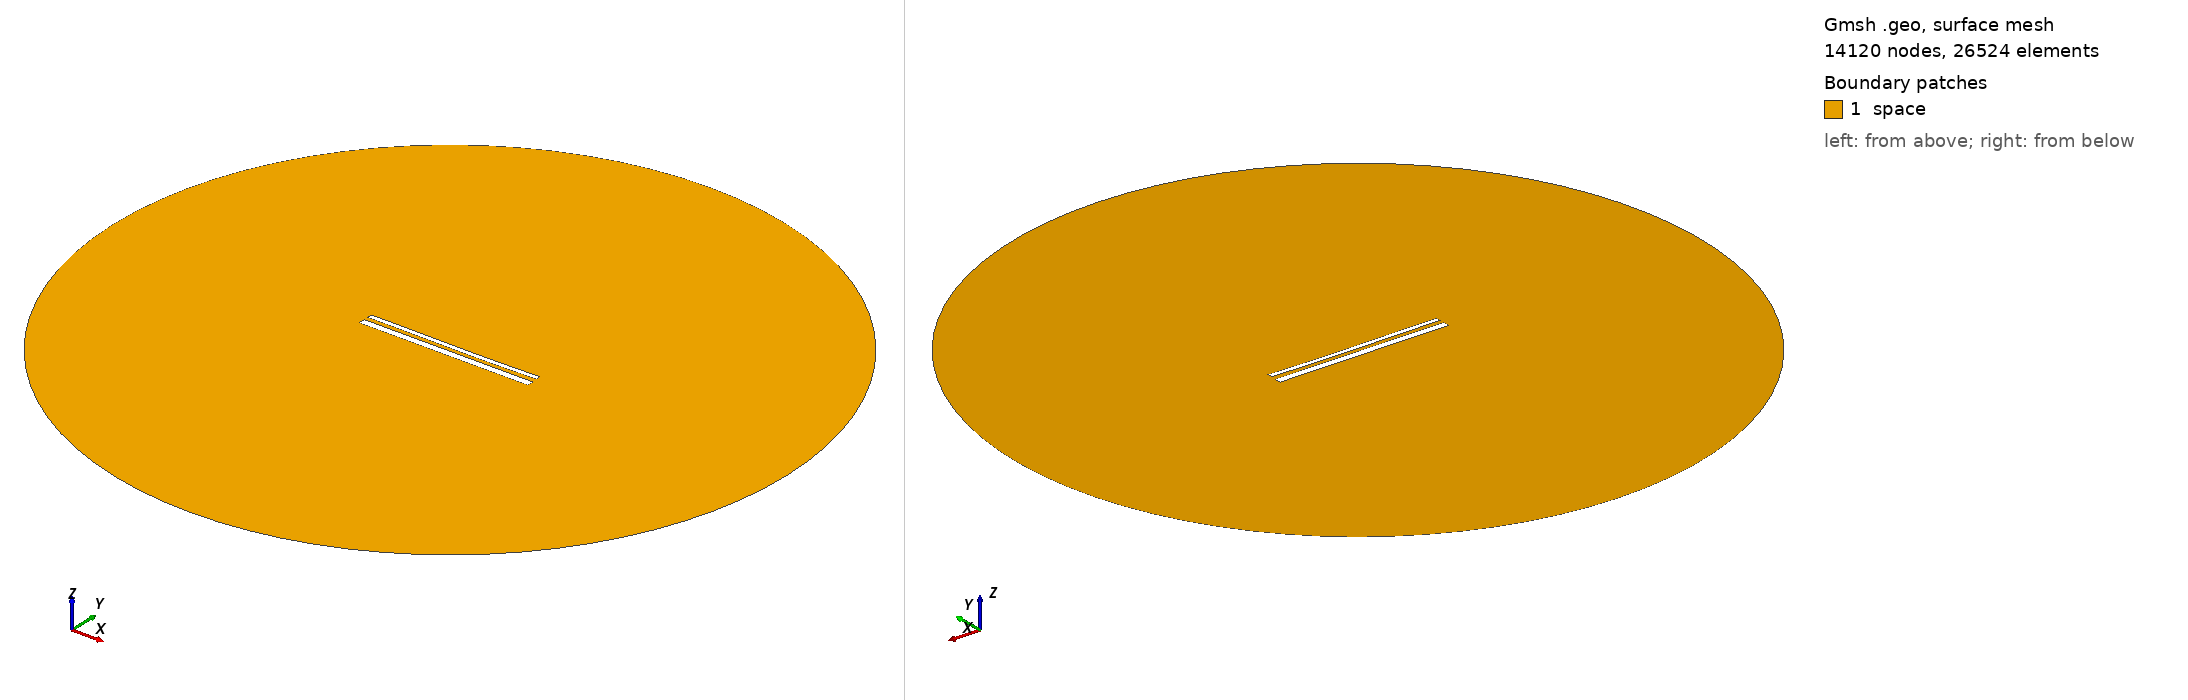

Gmsh geometry script, surface-meshed: 14120 nodes, 26524 surface elements. Boundary patches (legend numbers): 1 space. Left view from above one corner, right view from below the opposite corner. Legend entries are the model's physical surfaces. The drawing asked Gmsh for element sizes between 1% and 20% of the model's largest extent; the script's own settings can give other sizes.

=== 14643.geo (drawn) ===
//---------------------------------------
// Geometry kernel
//---------------------------------------

SetFactory("OpenCASCADE");



//---------------------------------------
// Parameters of the geometry
//---------------------------------------

// Overetch of the upper plate
overetch = 0.5;

// Distance between the plates
distance = 2.25;

// Discretization over the x axis (for the deformation)
nx = 50; 

// Length of the plate
L = 100 - overetch; 

// Number of modes
n = 4; 

// 1st mode coefficient
coeff(1) = 0.0;
beta(1) = 0.596864 * 3.1415926535 / L;

// 2nd mode coefficient
coeff(2) = -0.15;
beta(2) = 1.49418 * 3.1415926535 / L;

// 3rd mode coefficient
coeff(3) = 0.07499999999999998;
beta(3) = 2.50025 * 3.1415926535 / L;

// 4th mode coefficient
coeff(4) = 0.0;
beta(4) = 3.49999 * 3.1415926535 / L;



//---------------------------------------
// Upper plate (deformed rectangle)
//---------------------------------------

// Coordiantes of the upper plate
xmin = -50;
xmax = 50 - overetch;

// Height of the upper plate
yheight = 4 - 2 * overetch;

// Indexes of the points
UpperID[] = {};
LowerID[] = {};
LeftID[] = {};
RightID[] = {};

// Point index
p = 1;

// Horizontal edges
For i In {1:nx}
    x = xmin + (i-1)*(xmax - xmin)/(nx-1);

    y_bottom = distance / 2 + overetch;
    For j In {1:n}
        C = (Cosh(beta(j)*L) + Cos(beta(j)*L)) / (Sinh(beta(j)*L) + Sin(beta(j)*L));
        y_bottom  = y_bottom + coeff(j) * (Cosh(beta(j)*(x+50)) - Cos(beta(j)*(x+50)) - C * (Sinh(beta(j)*(x+50)) - Sin(beta(j)*(x+50))));
    EndFor

    y_top = y_bottom + yheight;

    Point(p) = {x, y_top, 0, 1.0};
    UpperID[i] = p;
    p = p + 1;

    Point(p) = {x, y_bottom, 0, 1.0};
    LowerID[i] = p;
    p = p + 1;
EndFor

// Create point lists
UpperPts[] = {}; LowerPts[] = {};
For i In {1:nx}
  UpperPts[] += {UpperID[i]};
  LowerPts[] += {LowerID[i]};
EndFor

// Build splines
Spline(1) = {UpperPts[]};
Spline(2) = {LowerPts[]};
Line(3) = {LowerPts[nx-1], UpperPts[nx-1]};
Line(4) = {LowerPts[0], UpperPts[0]};

// Build the plane surface
Curve Loop(1) = {2, 3, -1, -4};
Plane Surface(1) = {1};



//---------------------------------------
// Lower plate (rectangle)
//---------------------------------------

// Vertices
Point(1001) = {-50, -1, 0, 1.0};
Point(1002) = { 50, -1, 0, 1.0};
Point(1003) = { 50,  -5, 0, 1.0};
Point(1004) = {-50,  -5, 0, 1.0};

// Edges
Line(5) = {1001, 1002};
Line(6) = {1002, 1003};
Line(7) = {1003, 1004};
Line(8) = {1004, 1001};

// Plane surface
Line Loop(2) = {5, 6, 7, 8};
Plane Surface(2) = {2}; 



//---------------------------------------
// Outer (fictious) boundary
//---------------------------------------

// Points
Point(1005) = {0, 0, 0};       // Center
Point(1006) = {200, 0, 0};     // Start point
Point(1007) = {0, 200, 0};     // 90 degrees
Point(1008) = {-200, 0, 0};    // 180 degrees
Point(1009) = {0, -200, 0};    // 270 degrees

// Circle arcs (each needs start, center, end)
Circle(9) = {1006, 1005, 1007};
Circle(10) = {1007, 1005, 1008};
Circle(11) = {1008, 1005, 1009};
Circle(12) = {1009, 1005, 1006};

// Plane surface for the entire domain
Curve Loop(3) = {9, 10, 11, 12};
Surface(3) = {3};

// Subtract the plates from the whole domain to obtain the actual domain where we want to solve the equations
BooleanDifference{ Surface{3}; Delete; }{ Surface{1}; Surface{2}; Delete; }




//---------------------------------------
// Transfinite Lines/Curves
//---------------------------------------

// Set the number of points on the boundaries
r = 7;

// Plates
Transfinite Curve {1, 2} = 50*r Using Progression 1;
Transfinite Curve {3, 4} = 2*r Using Progression 1;
Transfinite Line {5, 7} = 50*r Using Progression 1;
Transfinite Line {6, 8} = 2*r Using Progression 1;

// Outer boundary
Transfinite Line {9, 10, 11, 12} = 20 Using Progression 1;



//---------------------------------------
// Physical groups
//---------------------------------------                

// Physical curves (boundaries)
Physical Line("force_segment", 10) = {2};
Physical Line("upper_plate", 11) = {1, 3, 4};
Physical Line("lower_plate", 12) = {5, 6, 7, 8};
Physical Line("boundary", 20) = {9, 10, 11, 12};

// Physical Surfaces
Physical Surface("space", 30) = {3};



//---------------------------------------
// 6. Generate the Mesh
//---------------------------------------

// 2D mesh generation
Mesh 2;
